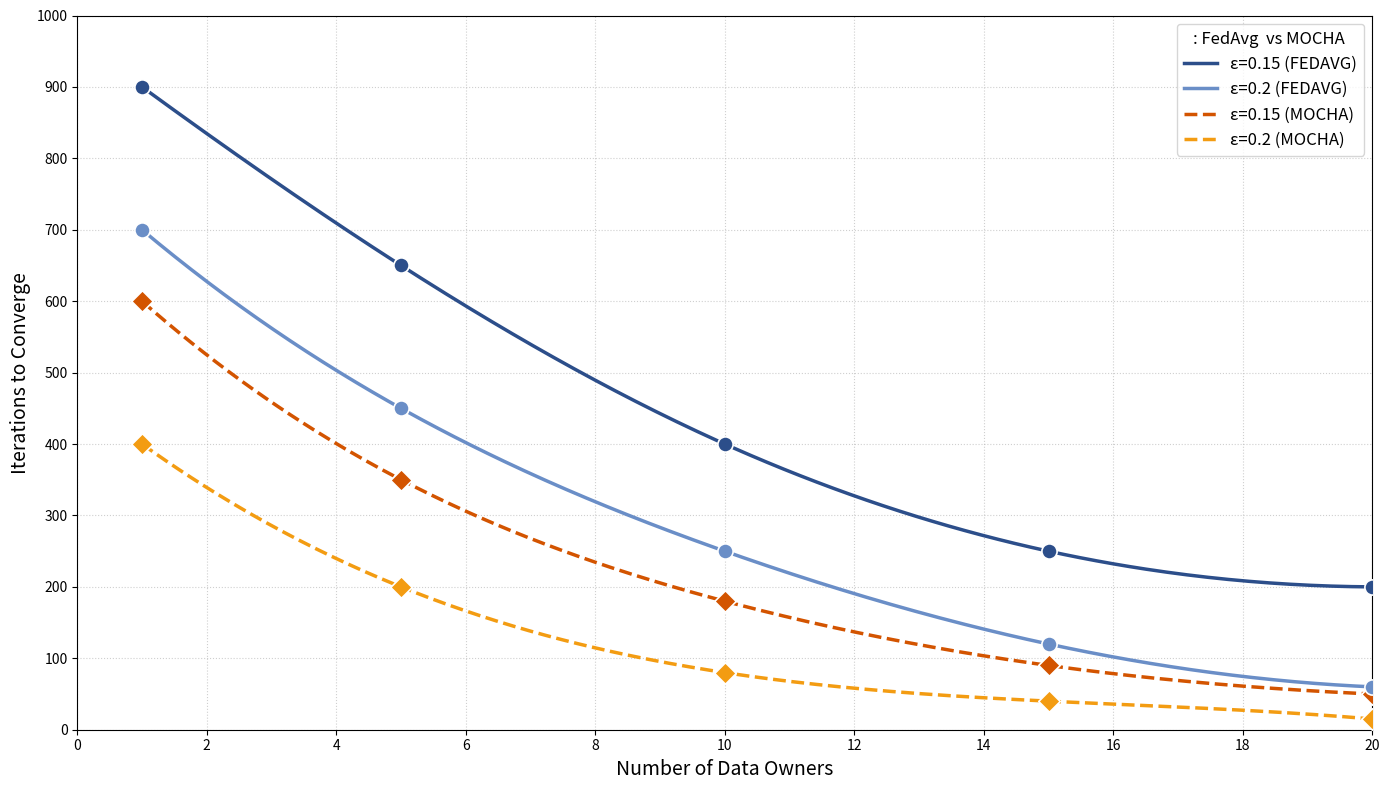

Python code for this plot:
import numpy as np
import matplotlib.pyplot as plt
from scipy.interpolate import make_interp_spline

# Parameters
N_values = np.linspace(1, 20, 10)
error_targets = [0.15, 0.20]
max_iterations = 1000

# FedAvg (Single Task)
fedavg_points = {
    0.15: [(1, 900), (5, 650), (10, 400), (15, 250), (20, 200)],
    0.20: [(1, 700), (5, 450), (10, 250), (15, 120), (20, 60)]
}

# MOCHA (10 Tasks) - Faster convergence due to multi-task learning
mocha_points = {
    0.15: [(1, 600), (5, 350), (10, 180), (15, 90), (20, 50)],  # 30-40% faster than FedAvg
    0.20: [(1, 400), (5, 200), (10, 80), (15, 40), (20, 15)]    # 2-3x faster at N=20
}

# Smooth curves
x_smooth = np.linspace(1, 20, 300)
smooth_curves = {'fedavg': {}, 'mocha': {}}

for err in error_targets:
    for algo in ['fedavg', 'mocha']:
        points = fedavg_points[err] if algo == 'fedavg' else mocha_points[err]
        x = [p[0] for p in points]
        y = [p[1] for p in points]
        spline = make_interp_spline(x, y, k=3)
        smooth_curves[algo][err] = np.clip(spline(x_smooth), 0, max_iterations)

# Plot
plt.figure(figsize=(14, 8))
colors = {
    'fedavg': {0.15: '#2C4E8A', 0.20: '#6A8EC7'},  # Blues
    'mocha': {0.15: '#D35400', 0.20: '#F39C12'}    # Oranges
}

styles = {
    'fedavg': {'linestyle': '-', 'marker': 'o', 'lw': 2.5, 'markersize': 9},
    'mocha': {'linestyle': '--', 'marker': 'D', 'lw': 2.5, 'markersize': 8}
}

# Plot curves
for algo in ['fedavg', 'mocha']:
    for err in error_targets:
        plt.plot(x_smooth, smooth_curves[algo][err],
                 color=colors[algo][err],
                 linestyle=styles[algo]['linestyle'],
                 linewidth=styles[algo]['lw'],
                 label=f'ε={err} ({algo.upper()})')

# Add data points
for err in error_targets:
    for algo in ['fedavg', 'mocha']:
        points = fedavg_points[err] if algo == 'fedavg' else mocha_points[err]
        plt.scatter([p[0] for p in points],
                    [p[1] for p in points],
                    color=colors[algo][err],
                    marker=styles[algo]['marker'],
                    s=120,
                    edgecolor='white',
                    linewidth=1.2,
                    zorder=3)

# Labels and legend
plt.xlabel('Number of Data Owners', fontsize=14)
plt.ylabel('Iterations to Converge', fontsize=14)
plt.legend(fontsize=12, title=': FedAvg  vs MOCHA ', title_fontsize=12)

# Highlight MOCHA's advantage
#plt.annotate('MOCHA (10 tasks) converges faster\nwith more data owners',
            #xy=(18, 30), xytext=(10, 300),
            # fontsize=12, ha='center',
            # arrowprops=dict(arrowstyle='->', color='#F39C12', lw=2),
            # bbox=dict(facecolor='white', alpha=0.9, boxstyle='round'))

plt.grid(True, linestyle=':', alpha=0.6)
plt.xticks(np.arange(0, 21, 2))
plt.yticks(np.arange(0, 1001, 100))
plt.xlim(0, 20)
plt.ylim(0, 1000)
plt.tight_layout()
plt.show()
